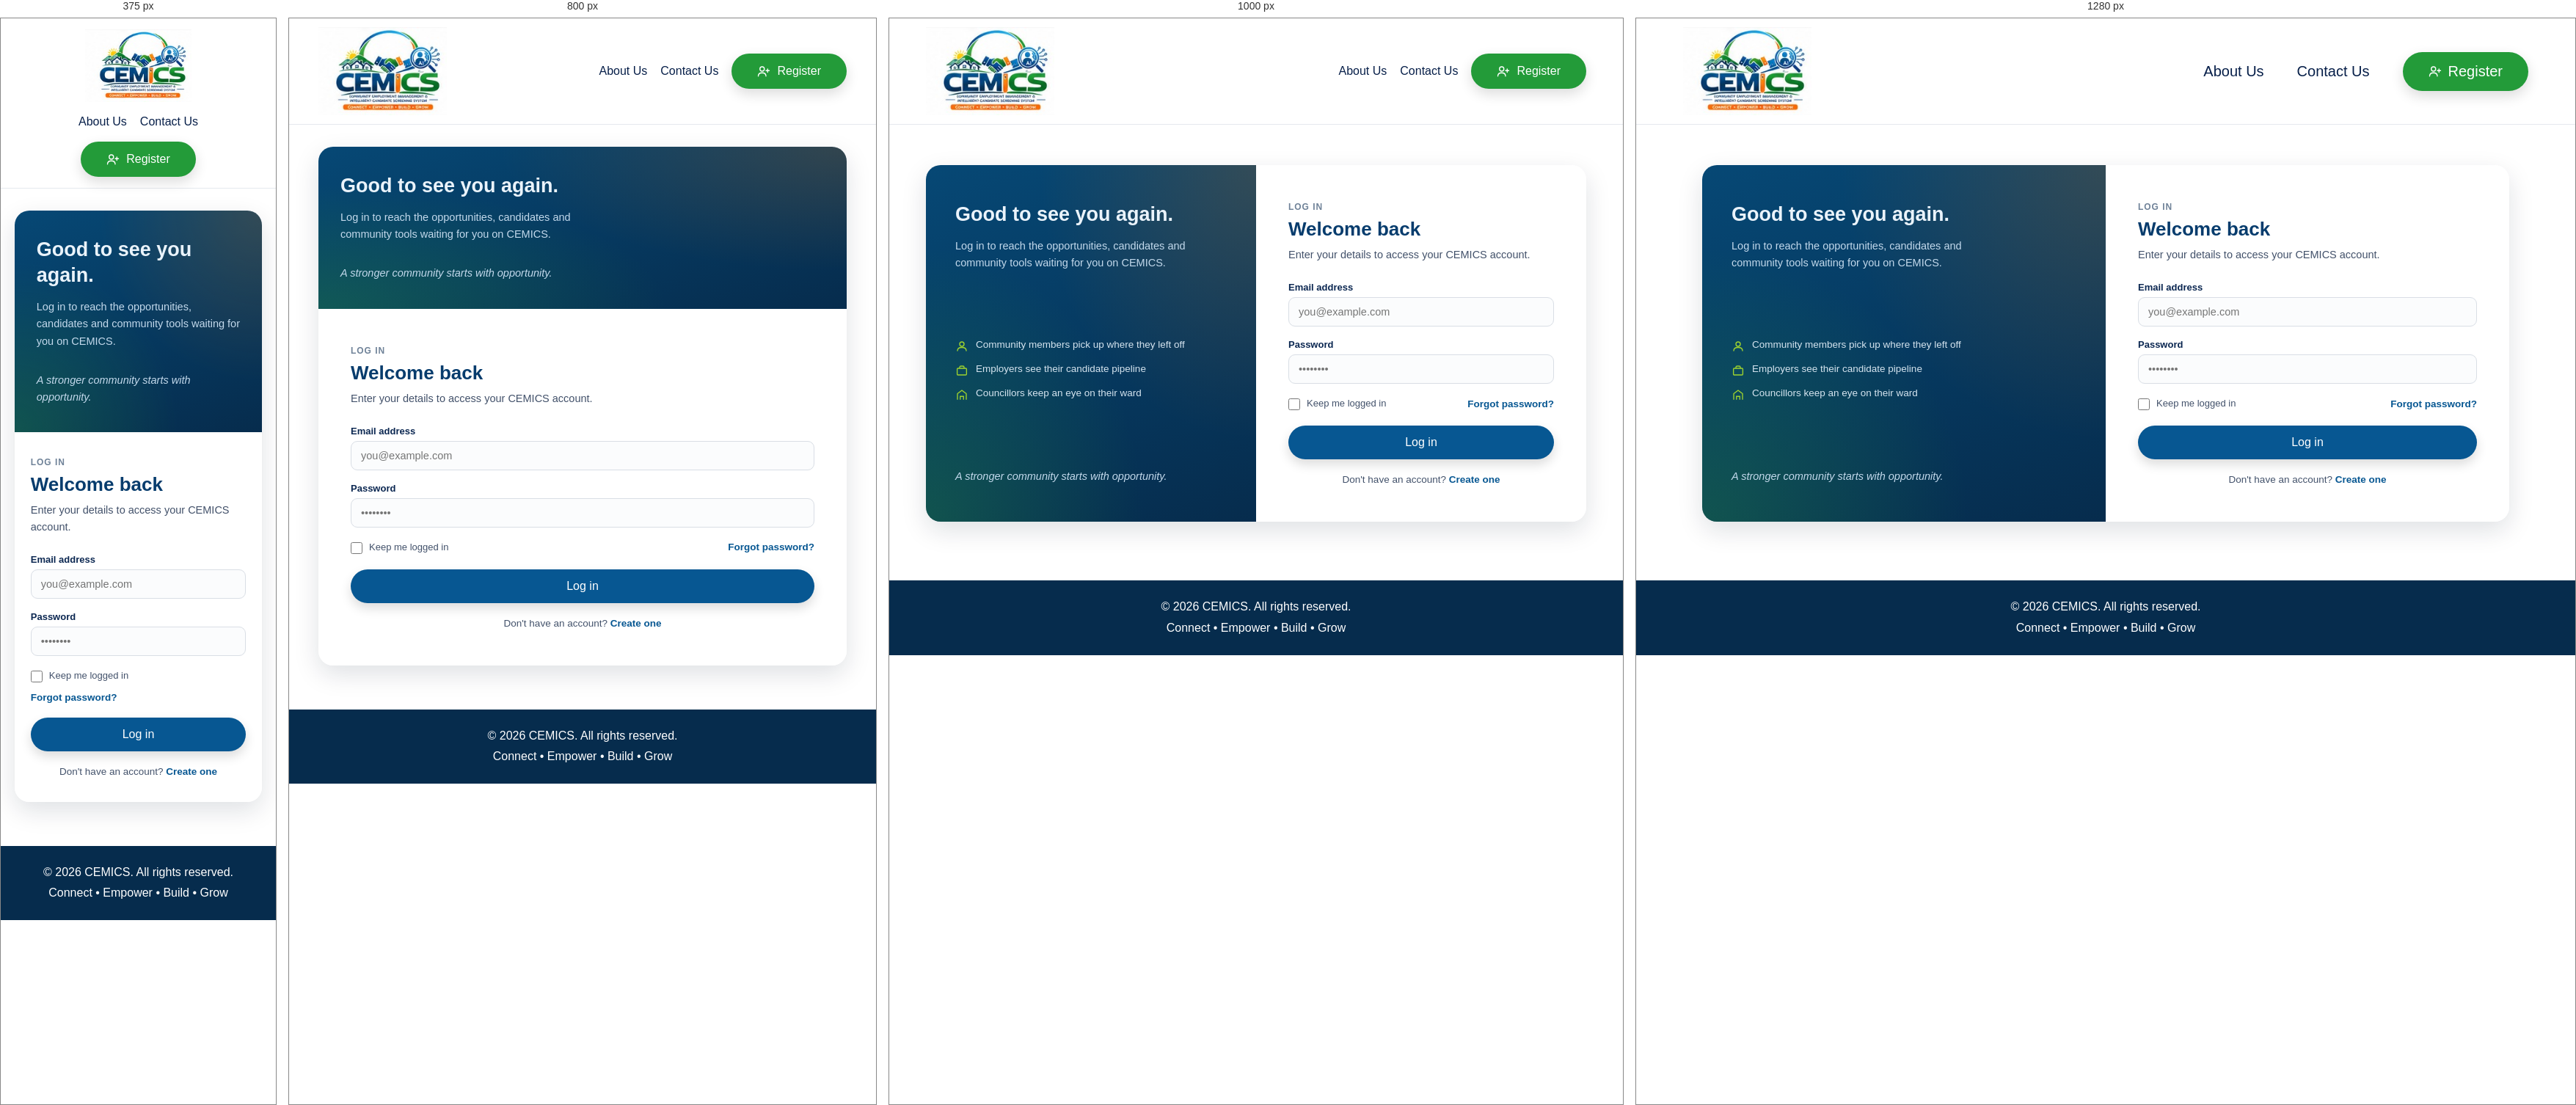
Rendered at 375 px, 800 px, 1000 px and 1280 px, left to right.

<!-- file: login.html -->
<!DOCTYPE html>
<html lang="en">
<head>
    <meta charset="UTF-8">
    <meta name="viewport" content="width=device-width, initial-scale=1.0">
    <title>Log In | CEMICS</title>
    <link rel="stylesheet" href="styles.css">
</head>
<body>

<header class="navbar">
    <div class="nav-container">
        <a href="index.html" class="brand">
            <img src="assests/CEMICS-Logo.png" alt="CEMICS Logo">
        </a>

        <nav class="nav-links">
            <a href="index.html#about">About Us</a>
            <a href="index.html#contact">Contact Us</a>
            <a href="register.html" class="nav-btn register-btn">
                <svg viewBox="0 0 24 24" fill="none" class="icon-svg"><path d="M9 12a4 4 0 1 0 0-8 4 4 0 0 0 0 8Z" stroke="currentColor" stroke-width="1.8"/><path d="M2 21c0-3.9 3.1-6 7-6s7 2.1 7 6" stroke="currentColor" stroke-width="1.8" stroke-linecap="round"/><path d="M19 8v6M16 11h6" stroke="currentColor" stroke-width="1.8" stroke-linecap="round"/></svg>
                Register
            </a>
        </nav>
    </div>
</header>

<main>
<section class="auth-main">

    <div class="auth-side">
        <div>
            <h2>Good to see you again.</h2>
            <p>Log in to reach the opportunities, candidates and community tools waiting for you on CEMICS.</p>
        </div>

        <ul class="auth-side-list">
            <li>
                <svg viewBox="0 0 24 24" fill="none" class="icon-svg"><circle cx="12" cy="8" r="4" stroke="currentColor" stroke-width="1.8"/><path d="M4 20c0-3.9 3.6-6 8-6s8 2.1 8 6" stroke="currentColor" stroke-width="1.8" stroke-linecap="round"/></svg>
                Community members pick up where they left off
            </li>
            <li>
                <svg viewBox="0 0 24 24" fill="none" class="icon-svg"><rect x="3.5" y="8" width="17" height="12" rx="1.4" stroke="currentColor" stroke-width="1.8"/><path d="M8 8V6a2 2 0 0 1 2-2h4a2 2 0 0 1 2 2v2" stroke="currentColor" stroke-width="1.8"/></svg>
                Employers see their candidate pipeline
            </li>
            <li>
                <svg viewBox="0 0 24 24" fill="none" class="icon-svg"><path d="M4 21V10l8-6 8 6v11" stroke="currentColor" stroke-width="1.8" stroke-linejoin="round"/><path d="M9 21v-6h6v6" stroke="currentColor" stroke-width="1.8"/></svg>
                Councillors keep an eye on their ward
            </li>
        </ul>

        <p class="auth-side-foot">A stronger community starts with opportunity.</p>
    </div>

    <div class="auth-form-panel">
        <p class="auth-eyebrow">Log in</p>
        <h1>Welcome back</h1>
        <p class="auth-sub">Enter your details to access your CEMICS account.</p>

        <div class="form-alert" id="formAlert" role="alert"></div>

        <form id="loginForm" novalidate>
            <div class="field">
                <label for="email">Email address</label>
                <input type="email" id="email" name="email" placeholder="you@example.com" autocomplete="email" required>
                <span class="field-error-msg" data-for="email"></span>
            </div>

            <div class="field">
                <label for="password">Password</label>
                <input type="password" id="password" name="password" placeholder="••••••••" autocomplete="current-password" minlength="8" required>
                <span class="field-error-msg" data-for="password"></span>
            </div>

            <div class="field-row">
                <label class="checkbox-row">
                    <input type="checkbox" id="remember" name="remember">
                    <span>Keep me logged in</span>
                </label>
                <a href="#" class="link">Forgot password?</a>
            </div>

            <button type="submit" class="btn btn-primary btn-block">Log in</button>
        </form>

        <p class="form-footnote">Don't have an account? <a href="register.html" class="link">Create one</a></p>
    </div>

</section>
</main>

<footer>
    <p>&copy; 2026 CEMICS. All rights reserved.</p>
    <p>Connect &bull; Empower &bull; Build &bull; Grow</p>
</footer>

<script src="script.js"></script>
</body>
</html>


/* @media block from styles.css */
@media (max-width: 900px) {
    .auth-main { grid-template-columns: 1fr; margin: 30px auto 60px; }
    .auth-side { padding: 36px 30px; }
    .auth-side-list { display: none; }
}

/* @media block from styles.css */
@media (max-width: 560px) {
    .auth-form-panel { padding: 34px 22px; }
    .role-select { grid-template-columns: 1fr; }
    .grid.two { grid-template-columns: 1fr; }
    .field-row { flex-direction: column; align-items: flex-start; }
}

/* @media block from styles.css */
@media (max-width: 1100px) {

    .nav-links {
        gap: 18px;
    }

    .nav-links a {
        font-size: 16px;
    }

    .hero-container {
        grid-template-columns: 1fr;
    }

    .hero {
        padding: 40px 0;
    }

    .hero-image {
        height: 380px;
        margin-top: 35px;
    }

    .hero-image img {
        height: 380px;
        border-radius: 20px;
    }

    .features {
        grid-template-columns: repeat(2, 1fr);
        gap: 20px;
    }

    .feature:nth-child(2) {
        border-right: none;
    }

    .vision {
        flex-wrap: wrap;
    }
}

/* @media block from styles.css */
@media (max-width: 700px) {

    .navbar {
        height: auto;
        padding: 15px 0;
    }

    .nav-container {
        flex-direction: column;
        gap: 18px;
    }

    .nav-links {
        flex-wrap: wrap;
        justify-content: center;
    }

    .brand img {
        width: 145px;
    }

    .hero-container {
        width: 88%;
    }

    .welcome {
        font-size: 28px;
    }

    .hero h1 {
        font-size: 58px;
    }

    .title-line {
        width: 280px;
    }

    .tagline {
        font-size: 17px;
    }

    .hero-buttons {
        flex-direction: column;
    }

    .hero-buttons a {
        text-align: center;
    }

    .features {
        width: 88%;
        grid-template-columns: 1fr;
    }

    .feature {
        border-right: none;
        border-bottom: 1px solid #ddd;
        padding: 15px;
    }

    .feature:last-child {
        border-bottom: none;
    }

    .vision {
        width: 88%;
        flex-direction: column;
        text-align: center;
    }

    .vision-divider {
        width: 80%;
        height: 1px;
    }

    .vision-values {
        flex-wrap: wrap;
        justify-content: center;
        white-space: normal;
    }
}